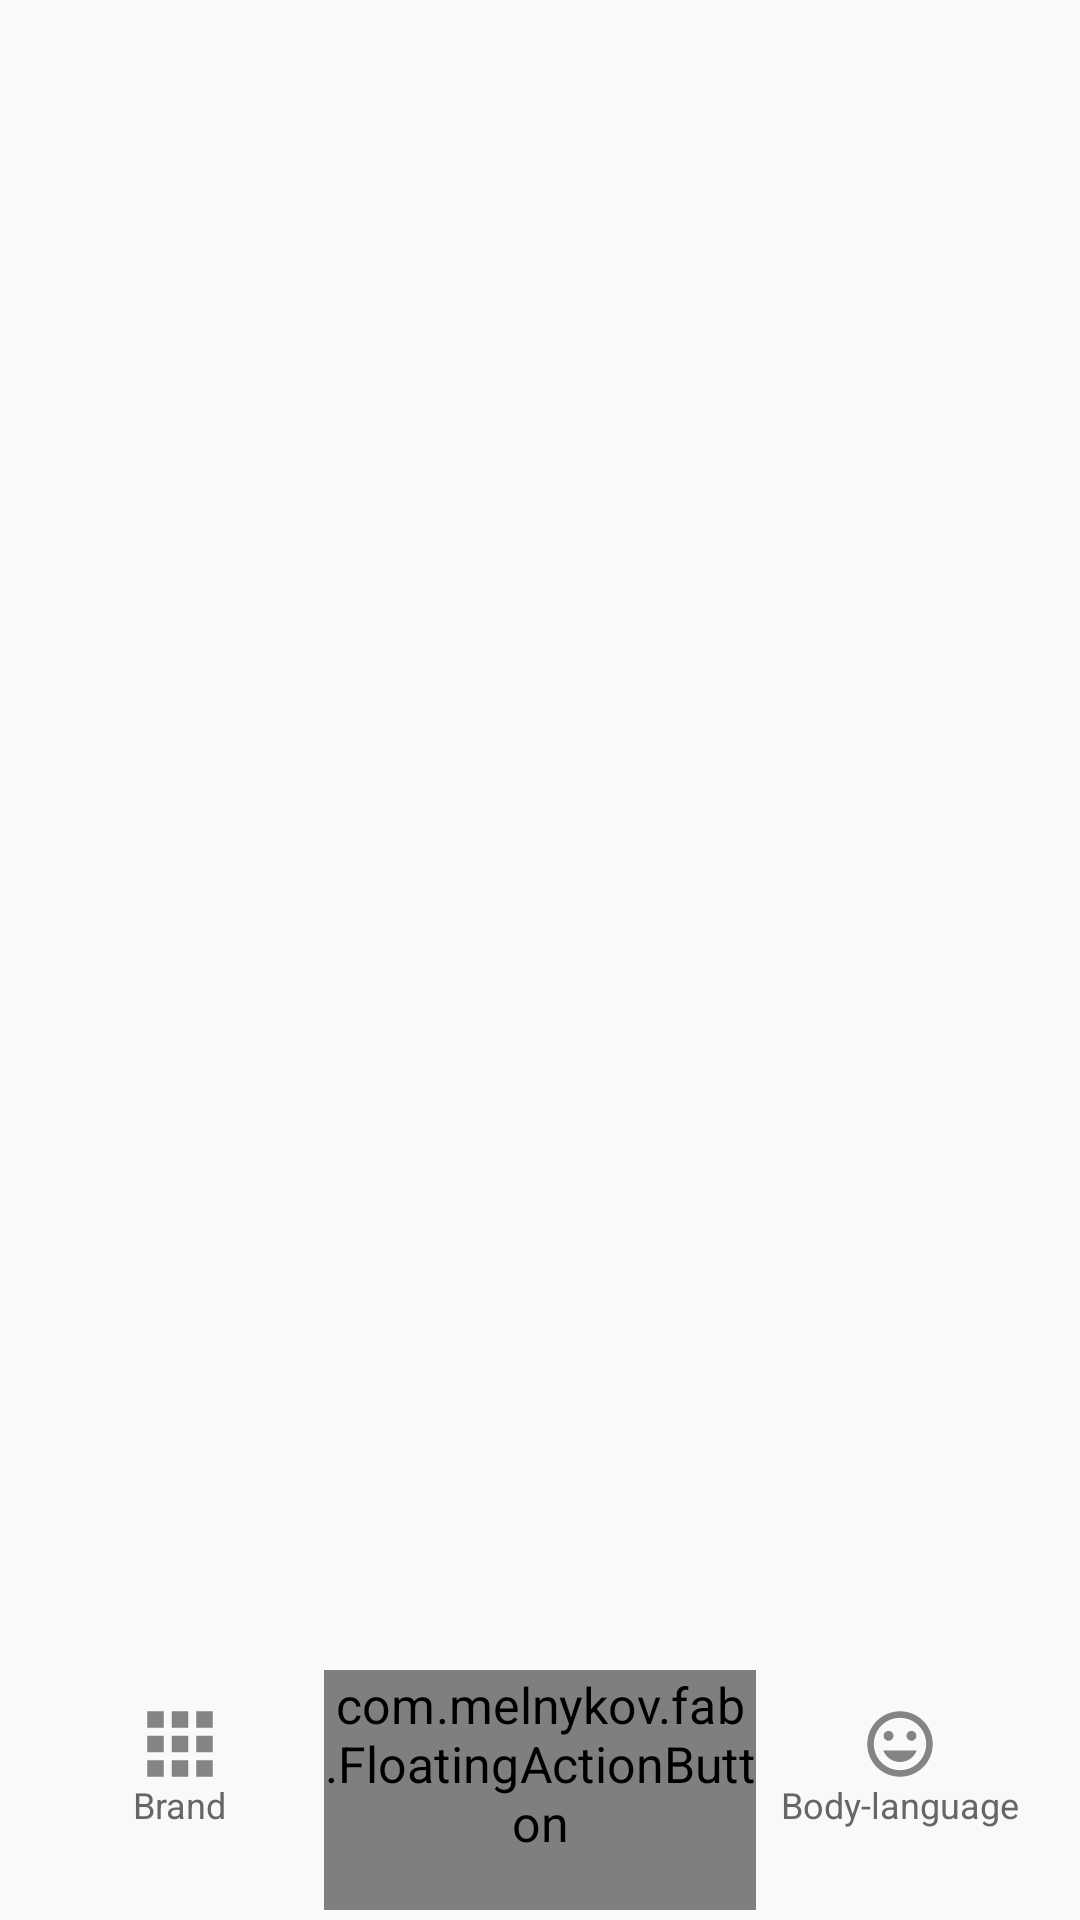

Here is an Android app screen rendered from its layout file. Give the layout XML and the strings, colors and styles it references.
<!-- AndroidManifest.xml: application theme AppTheme -->
<!-- res/layout/activity_main.xml -->
<?xml version="1.0" encoding="utf-8"?>
<RelativeLayout xmlns:android="http://schemas.android.com/apk/res/android"
    xmlns:app="http://schemas.android.com/apk/res-auto"
    xmlns:tools="http://schemas.android.com/tools"
    android:layout_width="match_parent"
    android:layout_height="match_parent"
    android:clipChildren="false"
    tools:context=".MainActivity">




    <LinearLayout
        android:id="@+id/llBottom"
        android:clipChildren="false"
        android:layout_width="match_parent"
        android:layout_height="wrap_content"
        android:layout_alignParentBottom="true"
        android:background="#f9f9f9"
        android:orientation="horizontal">

        <LinearLayout
            android:id="@+id/tab1"
            android:layout_width="match_parent"
            android:layout_height="wrap_content"
            android:orientation="vertical"
            android:gravity="center"
            android:layout_weight="1">

            <ImageView
                android:id="@+id/ivTab1"
                android:layout_width="wrap_content"
                android:layout_height="wrap_content"
                android:layout_marginTop="6dp"
                android:background="@drawable/selector_tab1_state"/>
            <TextView
                android:id="@+id/tvTab1"
                android:layout_width="wrap_content"
                android:layout_height="wrap_content"
                android:text="Brand"
                android:textSize="12sp"
                android:layout_marginBottom="3dp"
                android:textColor="@drawable/selector_text_state"/>
        </LinearLayout>

        <LinearLayout
            android:id="@+id/tab2"
            android:clipChildren="false"
            android:layout_width="match_parent"
            android:layout_height="wrap_content"
            android:orientation="vertical"
            android:gravity="center"
            android:layout_weight="1">

            <ImageView
                android:id="@+id/ivTab2"
                android:clipChildren="false"
                android:layout_width="wrap_content"
                android:layout_height="50dp"
                android:visibility="gone"
                android:background="@drawable/selector_tab1_state" />

            <com.melnykov.fab.FloatingActionButton
                android:id="@+id/fab"
                android:layout_width="wrap_content"
                android:layout_height="wrap_content"
                android:layout_alignParentBottom="true"
                android:layout_centerHorizontal="true"
                android:layout_marginBottom="10dp"
                android:paddingBottom="15dp"
                android:scaleY="1.2"
                android:scaleX="1.2"
                android:src="@drawable/ic_camera_white"
                app:fab_colorNormal="?attr/colorPrimary"
                app:fab_colorPressed="?attr/colorPrimaryDark"
                app:fab_colorRipple="?attr/colorPrimary" />

            <TextView
                android:id="@+id/tvTab2"
                android:layout_width="wrap_content"
                android:layout_height="wrap_content"
                android:text="发布"
                android:textSize="12sp"
                android:visibility="gone"
                android:layout_marginBottom="3dp"
                android:textColor="@drawable/selector_text_state" />

        </LinearLayout>

        <LinearLayout
            android:id="@+id/tab3"
            android:layout_width="match_parent"
            android:layout_height="wrap_content"
            android:orientation="vertical"
            android:gravity="center"
            android:layout_weight="1">

            <ImageView
                android:id="@+id/ivTab3"
                android:layout_width="wrap_content"
                android:layout_height="wrap_content"
                android:layout_marginTop="6dp"
                android:background="@drawable/selector_tab3_state" />

            <TextView
                android:id="@+id/tvTab3"
                android:layout_width="wrap_content"
                android:layout_height="wrap_content"
                android:text="Body-language"
                android:textSize="12sp"
                android:layout_marginBottom="3dp"
                android:textColor="@drawable/selector_text_state" />

        </LinearLayout>

    </LinearLayout>










    <FrameLayout
        android:id="@+id/fragmentContainer"
        android:layout_width="match_parent"
        android:layout_height="match_parent"
        android:layout_above="@+id/llBottom" />


</RelativeLayout>
<!-- resources referenced by this layout -->
<resources>
  <!-- drawable selector_tab1_state (drawable) -->
  <?xml version="1.0" encoding="utf-8"?>
  <selector xmlns:android="http://schemas.android.com/apk/res/android">
      <item android:drawable="@drawable/ic_brand_blue" android:state_pressed="true" />
      <item android:drawable="@drawable/ic_brand_blue" android:state_selected="true" />
      <item android:drawable="@drawable/ic_brand_gray" />
  </selector>
  <!-- drawable selector_tab3_state (drawable) -->
  <?xml version="1.0" encoding="utf-8"?>
  <selector xmlns:android="http://schemas.android.com/apk/res/android">
      <item android:drawable="@drawable/ic_body_blue" android:state_pressed="true" />
      <item android:drawable="@drawable/ic_body_blue" android:state_selected="true" />
      <item android:drawable="@drawable/ic_body_gray" />
  </selector>
  <!-- drawable selector_text_state (drawable) -->
  <?xml version="1.0" encoding="utf-8"?>
  <selector xmlns:android="http://schemas.android.com/apk/res/android">
      <item android:color="@color/blue" android:state_pressed="true" />
      <item android:color="@color/blue" android:state_selected="true" />
      <item android:color="@color/gray" />
  </selector>
  <style name="AppTheme" parent="Theme.AppCompat.Light.DarkActionBar">
          <item name="colorPrimary">@color/blue</item>
          <item name="colorPrimaryDark">@color/dark_blue</item>
          <item name="colorAccent">@color/colorAccent</item>
      </style>
  <!-- drawable ic_brand_blue (drawable-anydpi) -->
  <vector xmlns:android="http://schemas.android.com/apk/res/android"
      android:width="24dp"
      android:height="24dp"
      android:viewportWidth="17.6"
      android:viewportHeight="17.6"
      android:tint="#2196F3"
      android:alpha="0.8">
    <group android:translateX="-3.2"
        android:translateY="-3.2">
        <path
            android:fillColor="#FF000000"
            android:pathData="M4,8h4L8,4L4,4v4zM10,20h4v-4h-4v4zM4,20h4v-4L4,16v4zM4,14h4v-4L4,10v4zM10,14h4v-4h-4v4zM16,4v4h4L20,4h-4zM10,8h4L14,4h-4v4zM16,14h4v-4h-4v4zM16,20h4v-4h-4v4z"/>
    </group>
  </vector>
  <!-- drawable ic_brand_gray (drawable-anydpi) -->
  <vector xmlns:android="http://schemas.android.com/apk/res/android"
      android:width="24dp"
      android:height="24dp"
      android:viewportWidth="17.6"
      android:viewportHeight="17.6"
      android:tint="#666666"
      android:alpha="0.8">
    <group android:translateX="-3.2"
        android:translateY="-3.2">
        <path
            android:fillColor="#FF000000"
            android:pathData="M4,8h4L8,4L4,4v4zM10,20h4v-4h-4v4zM4,20h4v-4L4,16v4zM4,14h4v-4L4,10v4zM10,14h4v-4h-4v4zM16,4v4h4L20,4h-4zM10,8h4L14,4h-4v4zM16,14h4v-4h-4v4zM16,20h4v-4h-4v4z"/>
    </group>
  </vector>
  <!-- drawable ic_body_gray (drawable-anydpi) -->
  <vector xmlns:android="http://schemas.android.com/apk/res/android"
      android:width="24dp"
      android:height="24dp"
      android:viewportWidth="22"
      android:viewportHeight="22"
      android:tint="#666666"
      android:alpha="0.8">
    <group android:translateX="-1"
        android:translateY="-1">
        <path
            android:fillColor="#FF000000"
            android:pathData="M11.99,2C6.47,2 2,6.48 2,12s4.47,10 9.99,10C17.52,22 22,17.52 22,12S17.52,2 11.99,2zM12,20c-4.42,0 -8,-3.58 -8,-8s3.58,-8 8,-8 8,3.58 8,8 -3.58,8 -8,8zM15.5,11c0.83,0 1.5,-0.67 1.5,-1.5S16.33,8 15.5,8 14,8.67 14,9.5s0.67,1.5 1.5,1.5zM8.5,11c0.83,0 1.5,-0.67 1.5,-1.5S9.33,8 8.5,8 7,8.67 7,9.5 7.67,11 8.5,11zM12,17.5c2.33,0 4.31,-1.46 5.11,-3.5L6.89,14c0.8,2.04 2.78,3.5 5.11,3.5z"/>
    </group>
  </vector>
  <color name="blue">#2196F3</color>
  <color name="gray">#666666</color>
  <color name="dark_blue">#1976D2</color>
  <color name="colorAccent">#D81B60</color>
</resources>
